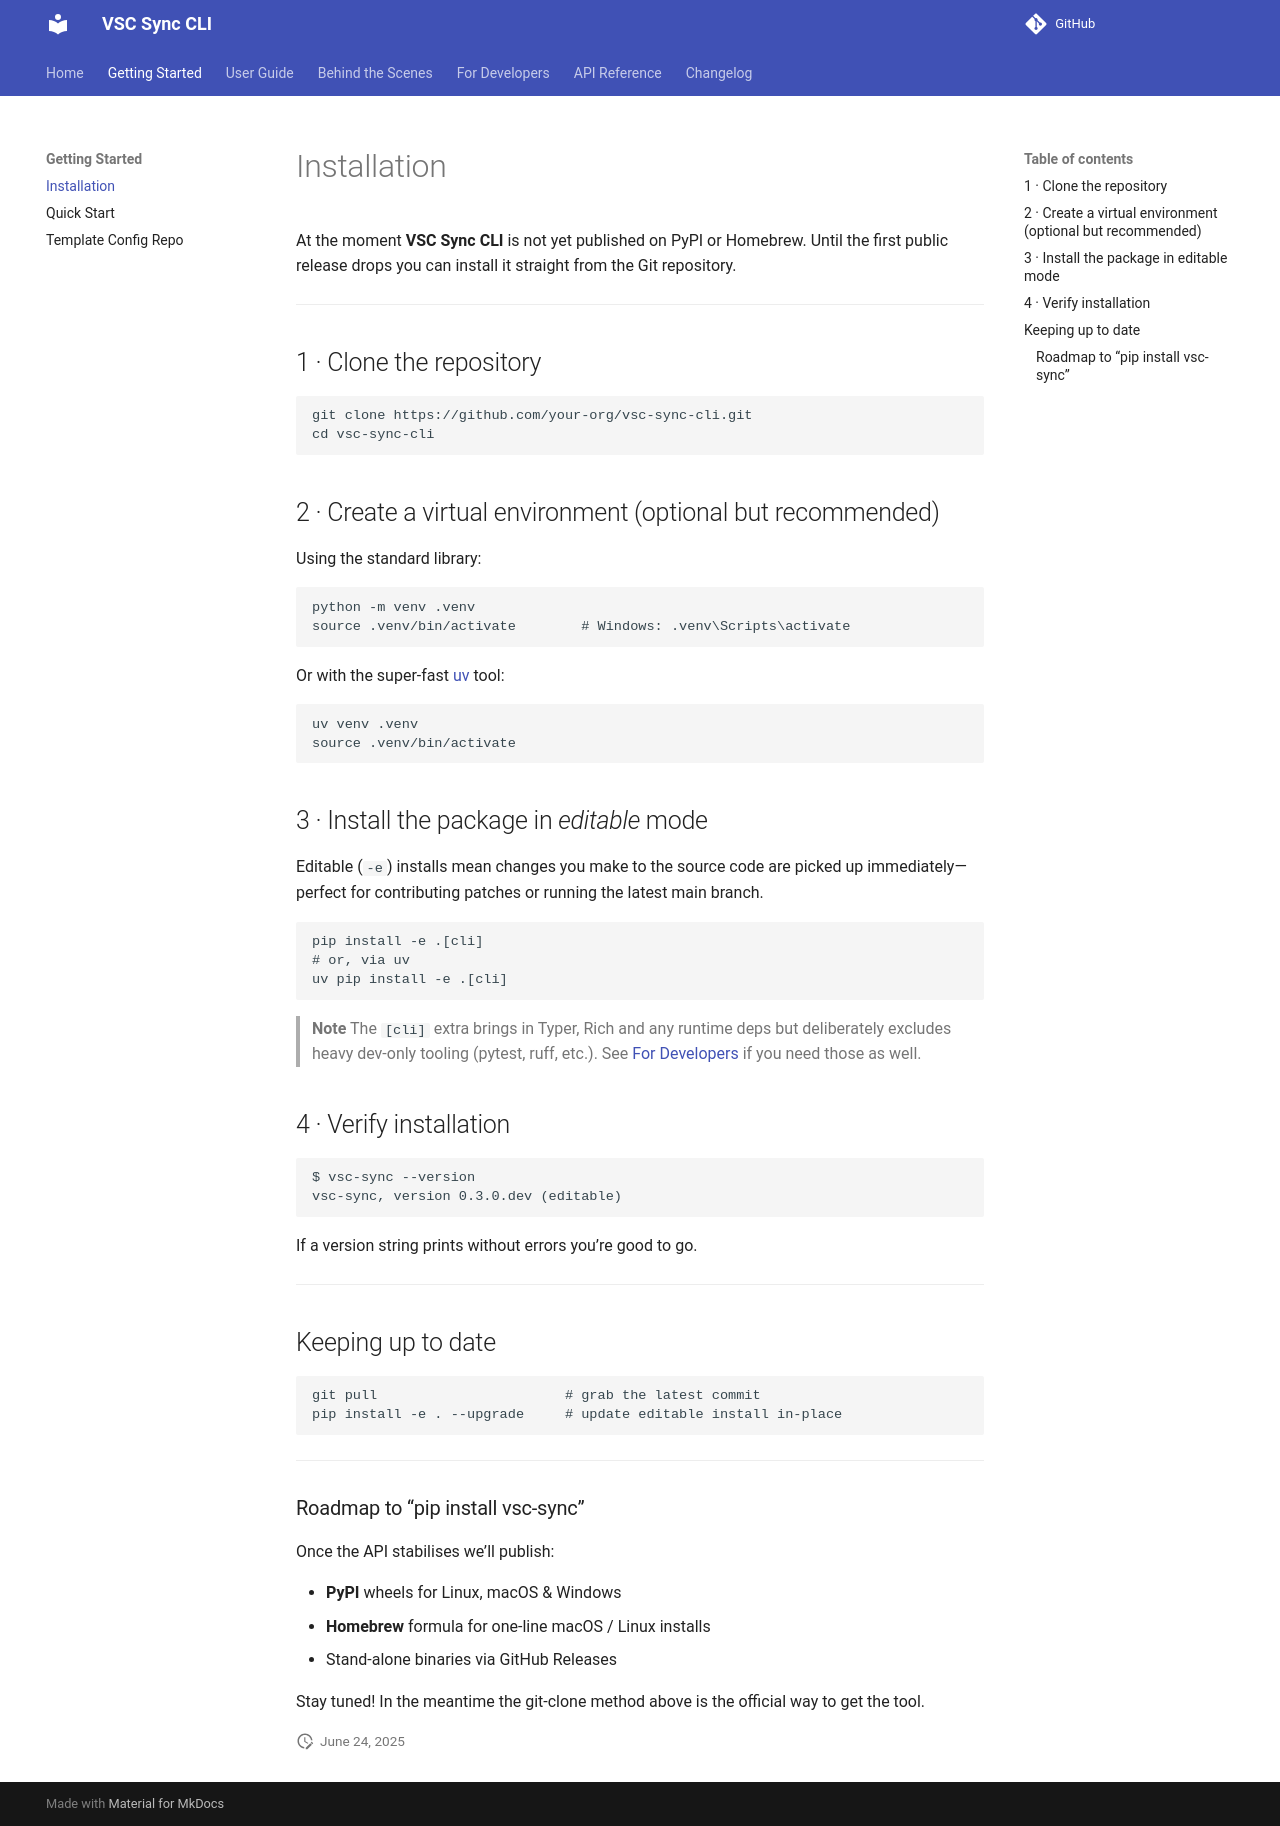

repository: pallavbakshi/vsc-sync-cli · page: installation/index.html · generator: mkdocs

# Installation

At the moment **VSC Sync CLI** is not yet published on PyPI or Homebrew.  Until the
first public release drops you can install it straight from the Git repository.

---

## 1 · Clone the repository

```bash
git clone https://github.com/your-org/vsc-sync-cli.git
cd vsc-sync-cli
```

## 2 · Create a virtual environment (optional but recommended)

Using the standard library:

```bash
python -m venv .venv
source .venv/bin/activate        # Windows: .venv\Scripts\activate
```

Or with the super-fast [uv](https://github.com/astral-sh/uv) tool:

```bash
uv venv .venv
source .venv/bin/activate
```

## 3 · Install the package in *editable* mode

Editable (`-e`) installs mean changes you make to the source code are picked up
immediately—perfect for contributing patches or running the latest main branch.

```bash
pip install -e .[cli]
# or, via uv
uv pip install -e .[cli]
```

> **Note**
> The `[cli]` extra brings in Typer, Rich and any runtime deps but deliberately
> excludes heavy dev-only tooling (pytest, ruff, etc.).  See
> [For Developers](for-developers.md) if you need those as well.

## 4 · Verify installation

```bash
$ vsc-sync --version
vsc-sync, version 0.3.0.dev (editable)
```

If a version string prints without errors you’re good to go.

---

## Keeping up to date

```bash
git pull                       # grab the latest commit
pip install -e . --upgrade     # update editable install in-place
```

---

### Roadmap to “pip install vsc-sync”

Once the API stabilises we’ll publish:

* **PyPI** wheels for Linux, macOS & Windows
* **Homebrew** formula for one-line macOS / Linux installs
* Stand-alone binaries via GitHub Releases

Stay tuned!  In the meantime the git-clone method above is the official way to
get the tool.
